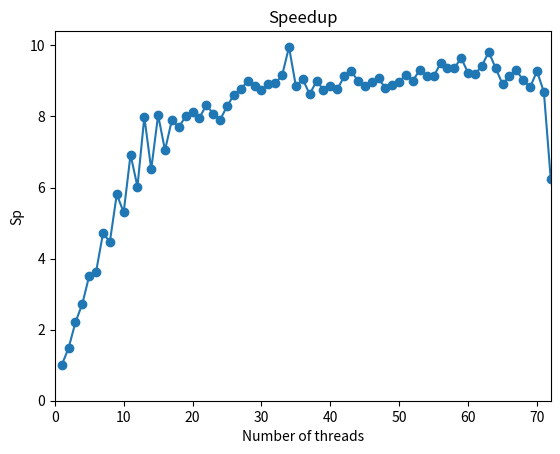
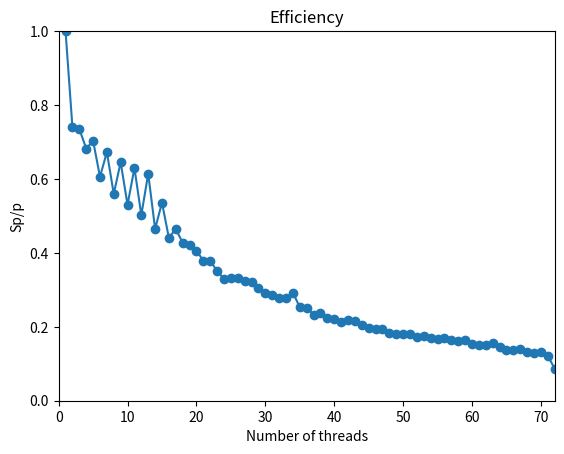

Here is the Python script that generated these plots, in order:
import matplotlib.pyplot as plt
import numpy as np

# Data for plotting
threads = range(1,73)
times1 = [34.1963, 22.5628, 15.0145, 12.29, 9.27764, 9.15781, 6.9417, 7.2712, 5.54379, 6.31567, 4.79914, 5.37322, 4.03977, 5.03707, 4.07594, 4.725, 4.1198, 4.1977, 3.99221, 3.93709, 4.27721, 3.75294, 4.04035, 4.07471, 4.20402, 3.52276, 3.75348, 3.64381, 3.54348, 3.96246, 3.44557, 3.17751, 3.26532, 3.02241, 3.89188, 3.56316, 3.88059, 3.58148, 3.711, 3.72611, 3.69902, 3.53333, 3.45341, 3.35592, 3.7532, 3.78971, 3.47188, 3.74699, 3.69682, 3.69558, 3.40065, 3.57311, 3.58509, 3.45186, 3.59196, 3.43525, 3.51705, 3.44009, 3.35659, 3.5886, 3.55952, 3.51142, 3.2369, 3.49928, 3.71425, 3.61493, 3.66501, 3.62783, 3.82914, 3.3439, 3.89864, 5.63512]
times2 = [32.2386, 21.8238, 14.8981, 11.4078, 9.31997, 8.90487, 6.98744, 7.35236, 5.70788, 6.14843, 4.64647, 5.37629, 4.13333, 5.13619, 4.02305, 4.66247, 4.26155, 4.26434, 4.21845, 4.16134, 3.94634, 4.02624, 4.21941, 4.20128, 3.6914, 3.71855, 3.7698, 3.2957, 4.09418, 3.86007, 3.79782, 3.99887, 4.01925, 3.03142, 3.54268, 3.69717, 3.74882, 3.76925, 3.81368, 3.68777, 3.83242, 3.6404, 3.47791, 3.74965, 3.71128, 3.5645, 3.71398, 3.78103, 3.75276, 3.62194, 3.65746, 3.66005, 3.44778, 3.70048, 3.53042, 3.41126, 3.62641, 3.56435, 3.45482, 3.482, 3.43548, 3.3038, 3.42184, 3.5823, 3.68966, 3.46739, 3.65713, 3.78747, 3.48452, 3.4646, 3.74459, 3.55212]
times3 = [32.2476, 22.2868, 14.8348, 12.4585, 9.47114, 9.08008, 7.03187, 7.41934, 5.73846, 6.152, 4.79937, 5.63061, 4.181, 4.98204, 4.17434, 4.60824, 4.1076, 4.36289, 4.1124, 4.06333, 4.16607, 4.0802, 3.95091, 4.20127, 4.01824, 4.21908, 3.72493, 4.03774, 3.50971, 3.44758, 3.83697, 3.87306, 3.49316, 3.85882, 3.71238, 3.64674, 3.80798, 3.61855, 3.74494, 3.71256, 3.73043, 3.63936, 3.70434, 3.84439, 3.66189, 3.6461, 3.69234, 3.69189, 3.64249, 3.66959, 3.69052, 3.72129, 3.55346, 3.64347, 3.68322, 3.54685, 3.39622, 3.5392, 3.41577, 3.63172, 3.74794, 3.65099, 3.39428, 3.46129, 3.66911, 3.71363, 3.2911, 3.52364, 3.86736, 3.83112, 3.71757, 6.65353]
times = [(time1+time2+time3)/3 for time1,time2,time3 in zip(times1,times2,times3)]
Speedup = [times[0]/time for time in times]
Efficiency = [speedup/thread for speedup,thread in zip(Speedup,threads)]

max = np.argmax(Speedup)
print("Maximum speedup: ", Speedup[max], "with ", threads[max], "threads")

plt.plot(threads, Speedup, 'o-')
plt.title('Speedup')
plt.xlabel('Number of threads')
plt.ylabel('Sp')
ax = plt.gca()
ax.set_ylim(ymin=0)
ax.set_xlim(xmin=0, xmax=72)
plt.savefig('speedup.png')
plt.clf()
plt.plot(threads, Efficiency, 'o-')
plt.title('Efficiency')
plt.xlabel('Number of threads')
plt.ylabel('Sp/p')
ax = plt.gca()
ax.set_ylim(ymin=0,ymax=1)
ax.set_xlim(xmin=0,xmax=72)
plt.savefig('efficiency.png')
